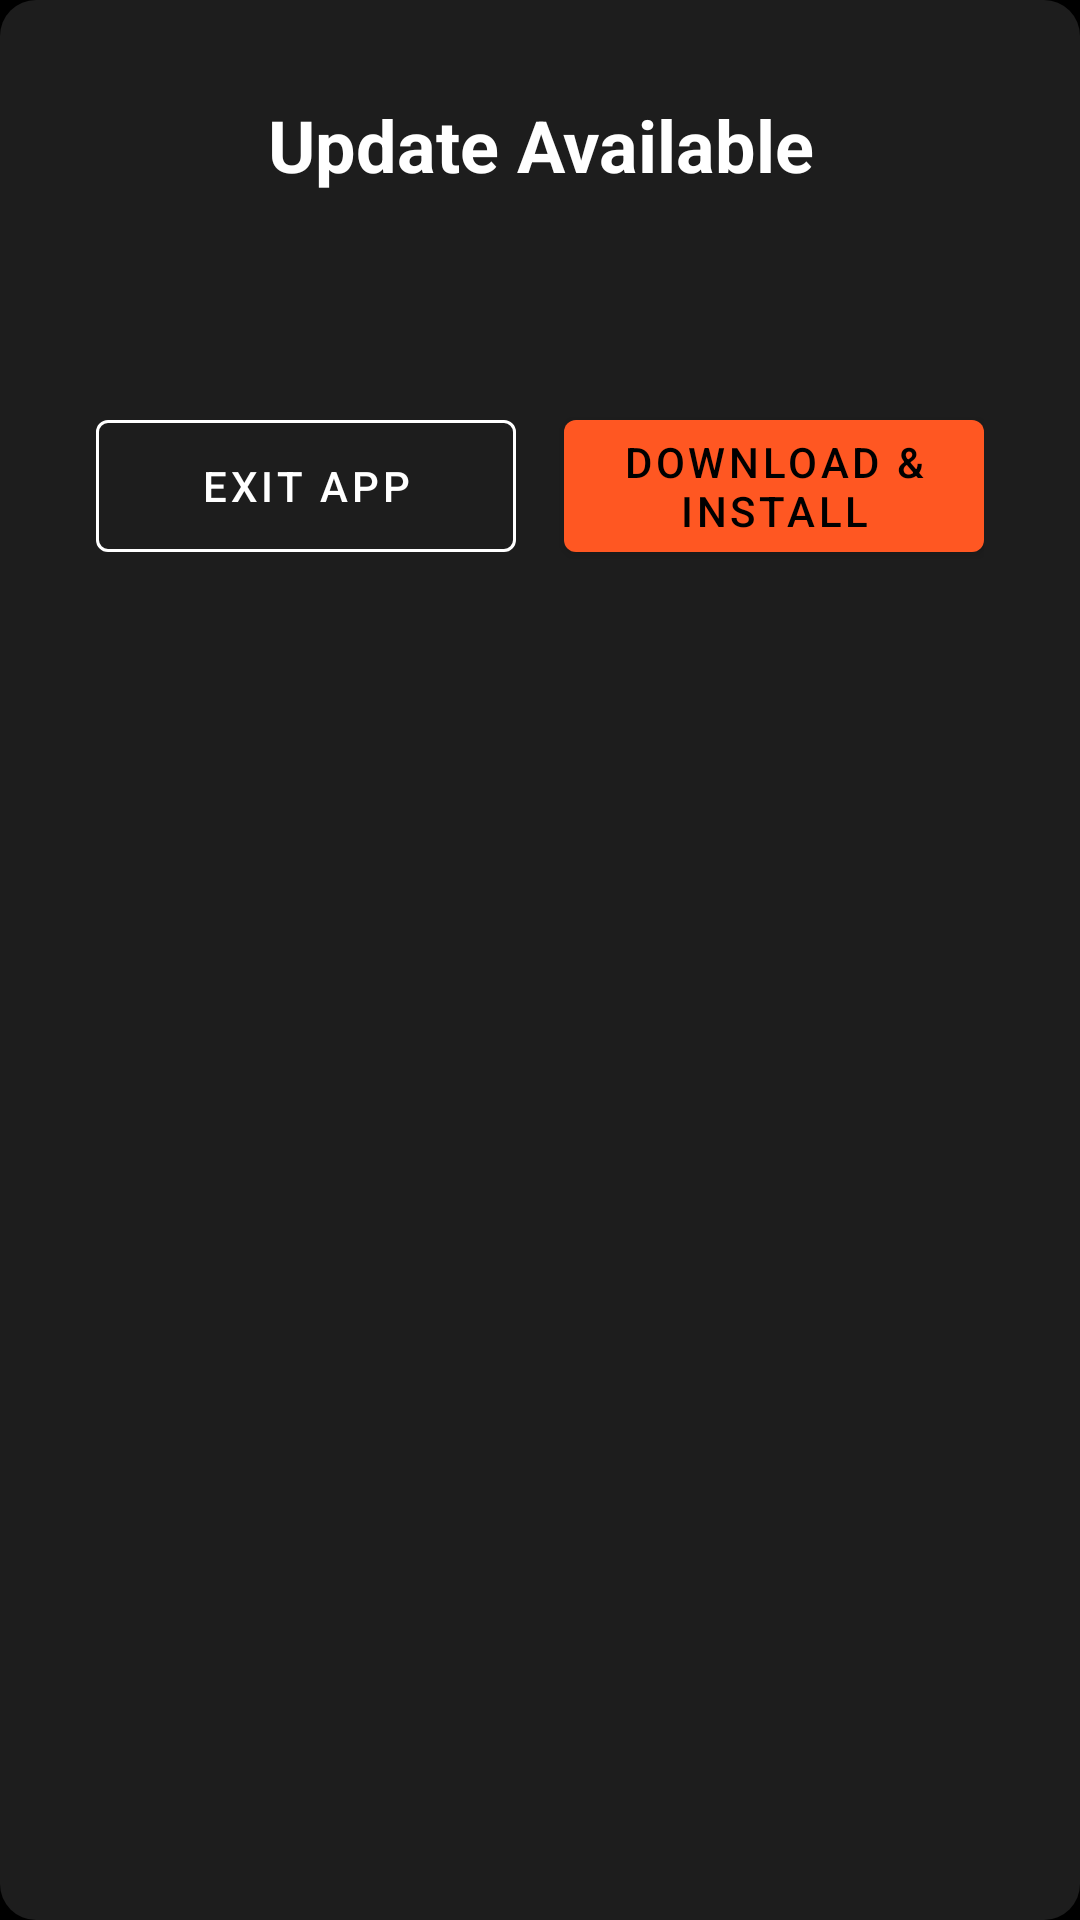

Reconstruct the res/layout file that produces this screen, plus the resources it refers to.
<!-- AndroidManifest.xml: application theme Theme.Strmr -->
<!-- res/layout/dialog_update_available.xml -->
<?xml version="1.0" encoding="utf-8"?>
<LinearLayout xmlns:android="http://schemas.android.com/apk/res/android"
    xmlns:app="http://schemas.android.com/apk/res-auto"
    android:layout_width="480dp"
    android:layout_height="wrap_content"
    android:background="@drawable/bg_dialog_rounded"
    android:orientation="vertical"
    android:padding="32dp">

    
    <TextView
        android:id="@+id/dialog_title"
        android:layout_width="match_parent"
        android:layout_height="wrap_content"
        android:text="@string/update_available_title"
        android:textColor="@color/white"
        android:textSize="24sp"
        android:textStyle="bold"
        android:gravity="center" />

    
    <TextView
        android:id="@+id/version_info"
        android:layout_width="match_parent"
        android:layout_height="wrap_content"
        android:layout_marginTop="16dp"
        android:textColor="@color/text_secondary"
        android:textSize="16sp"
        android:gravity="center" />

    
    <LinearLayout
        android:id="@+id/progress_section"
        android:layout_width="match_parent"
        android:layout_height="wrap_content"
        android:layout_marginTop="24dp"
        android:orientation="vertical"
        android:visibility="gone">

        <ProgressBar
            android:id="@+id/download_progress"
            style="@style/Widget.AppCompat.ProgressBar.Horizontal"
            android:layout_width="match_parent"
            android:layout_height="8dp"
            android:max="100"
            android:progress="0" />

        <TextView
            android:id="@+id/progress_text"
            android:layout_width="match_parent"
            android:layout_height="wrap_content"
            android:layout_marginTop="8dp"
            android:textColor="@color/text_secondary"
            android:textSize="14sp"
            android:gravity="center" />
    </LinearLayout>

    
    <LinearLayout
        android:id="@+id/button_section"
        android:layout_width="match_parent"
        android:layout_height="wrap_content"
        android:layout_marginTop="32dp"
        android:gravity="center"
        android:orientation="horizontal">

        <com.google.android.material.button.MaterialButton
            android:id="@+id/btn_exit"
            style="@style/Widget.MaterialComponents.Button.OutlinedButton"
            android:layout_width="0dp"
            android:layout_height="56dp"
            android:layout_weight="1"
            android:layout_marginEnd="8dp"
            android:text="@string/exit_app"
            android:textColor="@color/white"
            android:focusable="true"
            android:focusableInTouchMode="true"
            app:strokeColor="@color/white" />

        <com.google.android.material.button.MaterialButton
            android:id="@+id/btn_update"
            style="@style/Widget.MaterialComponents.Button"
            android:layout_width="0dp"
            android:layout_height="56dp"
            android:layout_weight="1"
            android:layout_marginStart="8dp"
            android:text="@string/download_and_install"
            android:textColor="@color/black"
            android:focusable="true"
            android:focusableInTouchMode="true"
            app:backgroundTint="@color/accent_color" />
    </LinearLayout>

    
    <TextView
        android:id="@+id/permission_warning"
        android:layout_width="match_parent"
        android:layout_height="wrap_content"
        android:layout_marginTop="16dp"
        android:text="@string/unknown_sources_required"
        android:textColor="@color/warning_color"
        android:textSize="14sp"
        android:gravity="center"
        android:visibility="gone" />

</LinearLayout>
<!-- resources referenced by this layout -->
<resources>
  <color name="accent_color">#FF5722</color>
  <color name="black">#000000</color>
  <color name="text_secondary">#B3FFFFFF</color>
  <color name="warning_color">#FFC107</color>
  <color name="white">#FFFFFF</color>
  <!-- drawable bg_dialog_rounded (drawable) -->
  <?xml version="1.0" encoding="utf-8"?>
  <shape xmlns:android="http://schemas.android.com/apk/res/android"
      android:shape="rectangle">
      <solid android:color="#E6212121" />
      <corners android:radius="12dp" />
  </shape>
  <string name="download_and_install">Download &amp; Install</string>
  <string name="exit_app">Exit App</string>
  <string name="unknown_sources_required">Please enable \"Install from unknown sources\" to continue</string>
  <string name="update_available_title">Update Available</string>
  <style name="Theme.Strmr" parent="Theme.MaterialComponents.DayNight.NoActionBar">
          
          <item name="android:windowIsTranslucent">false</item>
          <item name="android:windowBackground">@android:color/black</item>
          <item name="android:colorPrimaryDark">@android:color/black</item>
          <item name="android:colorPrimary">@android:color/black</item>
          <item name="colorPrimary">@android:color/black</item>
          <item name="colorPrimaryDark">@android:color/black</item>
          <item name="colorAccent">#FFFFFF</item>
      </style>
</resources>
